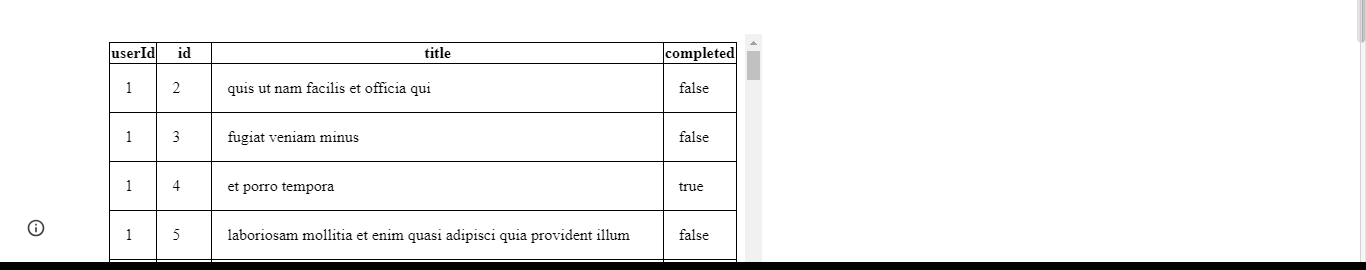
Task: Extracting data from website and writing that into Text File
Workflow: Main

Step 1: get-text from the table in window 'XPERIENCE AI - Table Data Scraping' (chrome.exe)
